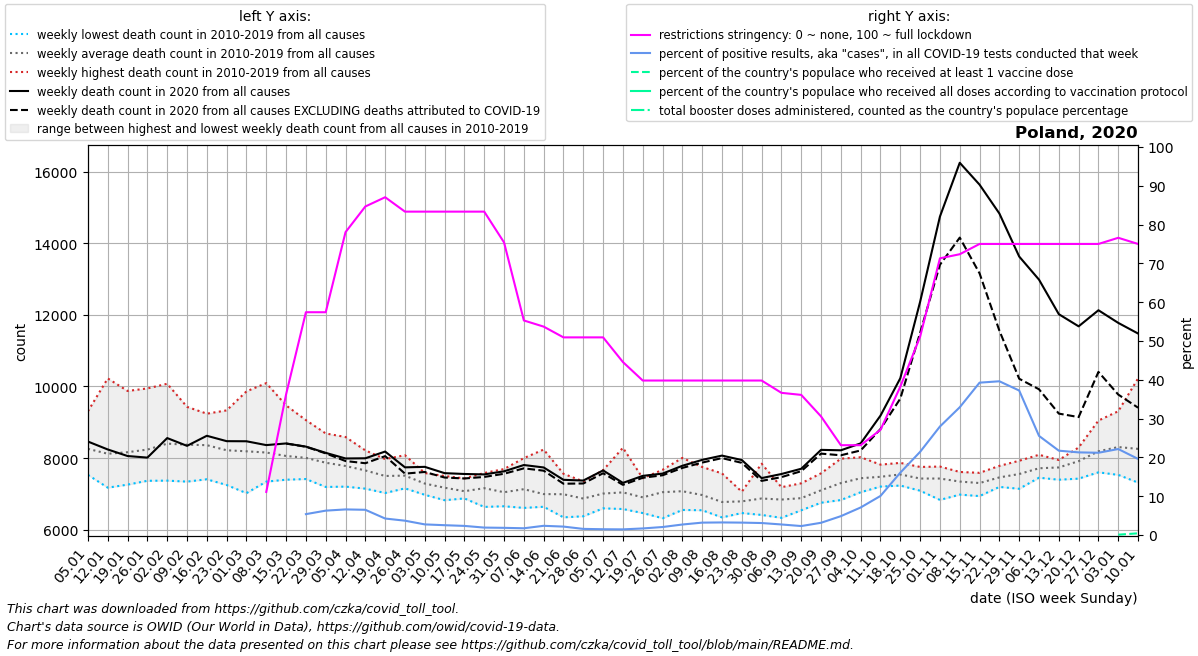

The file beside this chart, header and first rows:
date, location, time_unit, time, deaths_2010_all_ages, deaths_2011_all_ages, deaths_2012_all_ages, deaths_2013_all_ages, deaths_2014_all_ages, deaths_2015_all_ages, deaths_2016_all_ages, deaths_2017_all_ages, deaths_2018_all_ages, deaths_2019_all_ages, deaths_2020_all_ages, deaths_2021_all_ages, deaths_2022_all_ages, new_deaths, new_cases_smoothed, new_tests_smoothed, positive_test_percent, stringency_index, people_vaccinated, people_fully_vaccinated
2020-01-05, Poland, weekly, 1, 7662, 8015, 7557, 9309, 7533, 7984, 8215, 9279, 8372, 8668, 8463, 11478, 11995, , , , , , , 
2020-01-12, Poland, weekly, 2, 7176, 7697, 7442, 9030, 7317, 7754, 7920, 10225, 8078, 8586, 8242, 10974, 10778, , , , , , , 
2020-01-19, Poland, weekly, 3, 7320, 7683, 7655, 9041, 7261, 7800, 7683, 9875, 8639, 8700, 8059, 11022, 9996, , , , , , , 
2020-01-26, Poland, weekly, 4, 7859, 7690, 7368, 8938, 7463, 7559, 7977, 9946, 8793, 8798, 8015, 10397, 10156, , , , , , , 
2020-02-02, Poland, weekly, 5, 7372, 8073, 7728, 8803, 7713, 7963, 7970, 10076, 8987, 9362, 8560, 9880, 10548, , , , , , , 
2020-02-09, Poland, weekly, 6, 7345, 7934, 8133, 8401, 7837, 8166, 8145, 9432, 9088, 9269, 8343, 9927, 10687, , , , , , , 
2020-02-16, Poland, weekly, 7, 7410, 7821, 8258, 8159, 7584, 8873, 7928, 9221, 9128, 9241, 8624, 10117, 10394, , , , , , , 
2020-02-23, Poland, weekly, 8, 7250, 7935, 7699, 7839, 7524, 8985, 7861, 9053, 9333, 8717, 8474, 9894, 9818, , , , , , , 
2020-03-01, Poland, weekly, 9, 7023, 8014, 7515, 7788, 7627, 9068, 8002, 8388, 9864, 8620, 8471, 10155, 9210, , , , , , , 
2020-03-08, Poland, weekly, 10, 7345, 8033, 7501, 7983, 7557, 8839, 7859, 7967, 10094, 8388, 8364, 10835, 9157, , , , , 11.11, , 
2020-03-15, Poland, weekly, 11, 7398, 7921, 7525, 7946, 7778, 8850, 7824, 7709, 9472, 8183, 8410, 11565, 8773, 3.0, 55, , , 36.24, , 
2020-03-22, Poland, weekly, 12, 7417, 7691, 7630, 8216, 7758, 8640, 8014, 7637, 9061, 8025, 8322, 12605, 8882, 4.0, 315.4, 4251, 5.385, 57.41, , 
2020-03-29, Poland, weekly, 13, 7196, 7311, 7637, 8239, 7610, 8535, 8025, 7684, 8689, 7795, 8148, 13833, 8895, 15.0, 885.0, 13978, 6.283, 57.41, , 
2020-04-05, Poland, weekly, 14, 7205, 7306, 7513, 8590, 7417, 8449, 7614, 7366, 8571, 7783, 7991, 13797, 8570, 72.0, 1738, 26183, 6.599, 78.04, , 
2020-04-12, Poland, weekly, 15, 7149, 7267, 7871, 7928, 7329, 8154, 7510, 7441, 8216, 7699, 7996, 12791, 8430, 138.0, 2578, 40067, 6.502, 84.66, , 
2020-04-19, Poland, weekly, 16, 7027, 7203, 7762, 7677, 7318, 7974, 7107, 7475, 7748, 7730, 8184, 11996, 8728, 128.0, 2431, 57493, 4.251, 87.04, , 
2020-04-26, Poland, weekly, 17, 7243, 7338, 7614, 7496, 7344, 7797, 7157, 7466, 7584, 8082, 7743, 11074, 8283, 175.0, 2552, 69423, 3.695, 83.33, , 
2020-05-03, Poland, weekly, 18, 7094, 6977, 7584, 7121, 7005, 7483, 7399, 7385, 7373, 7485, 7757, 10084, 8198, 143.0, 2271, 83026, 2.74, 83.33, , 
2020-05-10, Poland, weekly, 19, 6826, 7360, 6934, 7284, 6915, 7324, 7229, 7060, 7311, 7502, 7581, 9678, 7901, 122.0, 2204, 87046, 2.533, 83.33, , 
2020-05-17, Poland, weekly, 20, 7086, 6982, 7024, 6967, 6876, 7266, 6925, 7148, 7061, 7435, 7558, 8679, 7579, 125.0, 2519, 107462, 2.351, 83.33, , 
2020-05-24, Poland, weekly, 21, 7108, 6855, 7180, 6639, 7507, 7102, 7254, 7074, 7309, 7586, 7546, 8233, 7467, 71.0, 2578, 134401, 1.919, 83.33, , 
2020-05-31, Poland, weekly, 22, 7064, 6995, 6681, 6894, 6657, 7015, 6937, 7100, 7695, 7445, 7632, 8157, 7575, 68.0, 2658, 143445, 1.853, 75.4, , 
2020-06-07, Poland, weekly, 23, 8001, 6786, 7055, 6769, 6694, 7387, 6611, 6892, 7177, 7966, 7808, 8137, 7735, 93.0, 2391, 137349, 1.742, 55.29, , 
2020-06-14, Poland, weekly, 24, 6660, 6643, 6953, 7031, 6707, 7076, 6790, 6830, 7035, 8240, 7740, 8347, 7457, 90.0, 3071, 129313, 2.375, 53.7, , 
2020-06-21, Poland, weekly, 25, 6759, 6347, 7129, 7494, 6389, 6737, 7563, 7255, 7068, 7183, 7395, 8359, 7758, 109.0, 2688, 123728, 2.175, 50.93, , 
2020-06-28, Poland, weekly, 26, 7146, 6502, 7018, 6378, 6655, 6781, 6864, 7023, 7002, 7352, 7375, 7543, 8182, 82.0, 2163, 137040, 1.581, 50.93, , 
2020-07-05, Poland, weekly, 27, 6917, 6787, 7664, 6718, 6936, 7360, 6599, 6703, 7353, 7074, 7657, 7657, 7035, 79.0, 1976, 132363, 1.494, 50.93, , 
2020-07-12, Poland, weekly, 28, 8290, 6808, 6751, 6580, 7027, 7029, 6873, 6814, 7160, 7113, 7309, 7883, 7213, 54.0, 1899, 130119, 1.459, 44.58, , 
2020-07-19, Poland, weekly, 29, 7145, 6569, 6467, 6633, 6916, 6858, 6661, 7190, 7178, 7439, 7505, 7352, 7966, 53.0, 2121, 124975, 1.697, 39.81, , 
2020-07-26, Poland, weekly, 30, 6323, 6381, 7547, 6805, 6826, 7016, 7267, 6997, 7674, 7660, 7569, 7825, 7516, 47.0, 2565, 124249, 2.064, 39.81, , 
2020-08-02, Poland, weekly, 31, 6710, 6767, 7053, 7115, 7081, 6554, 6658, 7559, 8007, 7268, 7787, 7392, 7433, 60.0, 3436, 126659, 2.709, 39.81, , 
2020-08-09, Poland, weekly, 32, 6996, 6573, 6557, 7171, 6546, 7753, 6715, 6902, 7305, 7186, 7952, 7579, 7325, 76.0, 4503, 140786, 3.196, 39.81, , 
2020-08-16, Poland, weekly, 33, 6728, 6735, 6532, 6346, 6379, 7574, 6804, 6858, 6850, 6955, 8071, 7410, 7893, 70.0, 4918, 151606, 3.244, 39.81, , 
2020-08-23, Poland, weekly, 34, 6602, 6954, 7063, 6468, 6595, 6698, 7039, 6596, 6877, 7040, 7947, 7404, 6942, 78.0, 4963, 155131, 3.199, 39.81, , 
2020-08-30, Poland, weekly, 35, 6752, 6415, 6547, 6443, 6911, 6924, 6996, 6973, 6934, 7845, 7443, 7405, , 78.0, 5156, 166848, 3.091, 39.81, , 
2020-09-06, Poland, weekly, 36, 6904, 6658, 6334, 6565, 6949, 6922, 6981, 6978, 7189, 6957, 7557, 8078, , 87.0, 4501, 165258, 2.721, 36.64, , 
2020-09-13, Poland, weekly, 37, 7298, 6545, 6774, 6682, 6823, 6664, 6744, 7192, 7142, 6970, 7704, 7830, , 68.0, 3419, 147748, 2.313, 36.11, , 
2020-09-20, Poland, weekly, 38, 7577, 6756, 6772, 7015, 6901, 7130, 6765, 7257, 7474, 7391, 8231, 8087, , 105.0, 4138, 131377, 3.156, 30.56, , 
2020-09-27, Poland, weekly, 39, 7524, 7029, 7327, 7173, 6906, 6831, 7351, 7516, 7398, 7985, 8219, 8144, , 139.0, 6573, 134845, 4.862, 23.15, , 
2020-10-04, Poland, weekly, 40, 7396, 7049, 7211, 7574, 7072, 7163, 7368, 8025, 7848, 7689, 8413, 8478, , 198.0, 10672, 149725, 7.101, 23.15, , 
2020-10-11, Poland, weekly, 41, 7566, 7301, 7327, 7356, 7395, 7206, 7456, 7798, 7567, 7819, 9187, 8540, , 374.0, 18789, 184453, 10.08, 27.12, , 
2020-10-18, Poland, weekly, 42, 7560, 7355, 7556, 7235, 7268, 7868, 7658, 7616, 7539, 7803, 10231, 8856, , 569.0, 38385, 236792, 16.07, 38.23, , 
2020-10-25, Poland, weekly, 43, 7492, 7325, 7205, 7091, 7198, 7571, 7499, 7545, 7754, 7628, 12364, 9490, , 865.0, 65601, 304695, 21.44, 51.13, , 
2020-11-01, Poland, weekly, 44, 7322, 7183, 7459, 6834, 7517, 7348, 7646, 7594, 7765, 7637, 14743, 9921, , 1345, 104125, 370337, 27.97, 71.3, , 
2020-11-08, Poland, weekly, 45, 7157, 7116, 7225, 6982, 7503, 7423, 7492, 7352, 7614, 7602, 16244, 10771, , 2089, 147499, 447498, 32.93, 72.36, , 
2020-11-15, Poland, weekly, 46, 7010, 7180, 7036, 6941, 7178, 7505, 7554, 7504, 7590, 7551, 15633, 12040, , 2476, 173330, 441517, 39.26, 75.0, , 
2020-11-22, Poland, weekly, 47, 7197, 7301, 7290, 7252, 7414, 7442, 7706, 7784, 7709, 7527, 14828, 12725, , 3270, 155534, 392537, 39.62, 75.0, , 
2020-11-29, Poland, weekly, 48, 7643, 7360, 7518, 7145, 7560, 7409, 7753, 7573, 7927, 7677, 13627, 13386, , 3411, 141086, 378594, 37.23, 75.0, , 
2020-12-06, Poland, weekly, 49, 7573, 7489, 7543, 7454, 7735, 7588, 7977, 7802, 8094, 7919, 12982, 13785, , 3060, 89235, 348709, 25.55, 75.0, , 
2020-12-13, Poland, weekly, 50, 7747, 7480, 7930, 7398, 7640, 7563, 7837, 7948, 7917, 7942, 12018, 13831, , 2775, 74201, 341367, 21.73, 75.0, , 
2020-12-20, Poland, weekly, 51, 8010, 7515, 8247, 7428, 7859, 7472, 8297, 8011, 8162, 8158, 11679, 13733, , 2533, 69625, 326878, 21.3, 75.0, , 
2020-12-27, Poland, weekly, 52, 8094, 7949, 9049, 7704, 7709, 7604, 8874, 8439, 8537, 7949, 12128, 13541, , 1721, 64304, 303015, 21.2, 75.0, , 
2021-01-03, Poland, weekly, 53, 8015, 7557, 9309, 7533, 7984, 7910, 9279, 8372, 8668, 8463, 11775, 11995, , 2001, 56211, 254027, 22.16, 76.59, 34631, 
2021-01-10, Poland, weekly, 1, 7697, 7442, 9030, 7317, 7754, 8215, 10225, 8078, 8586, 8242, 11478, 10778, , 2070, 62806, 335658, 19.61, 75.0, 169089, 
